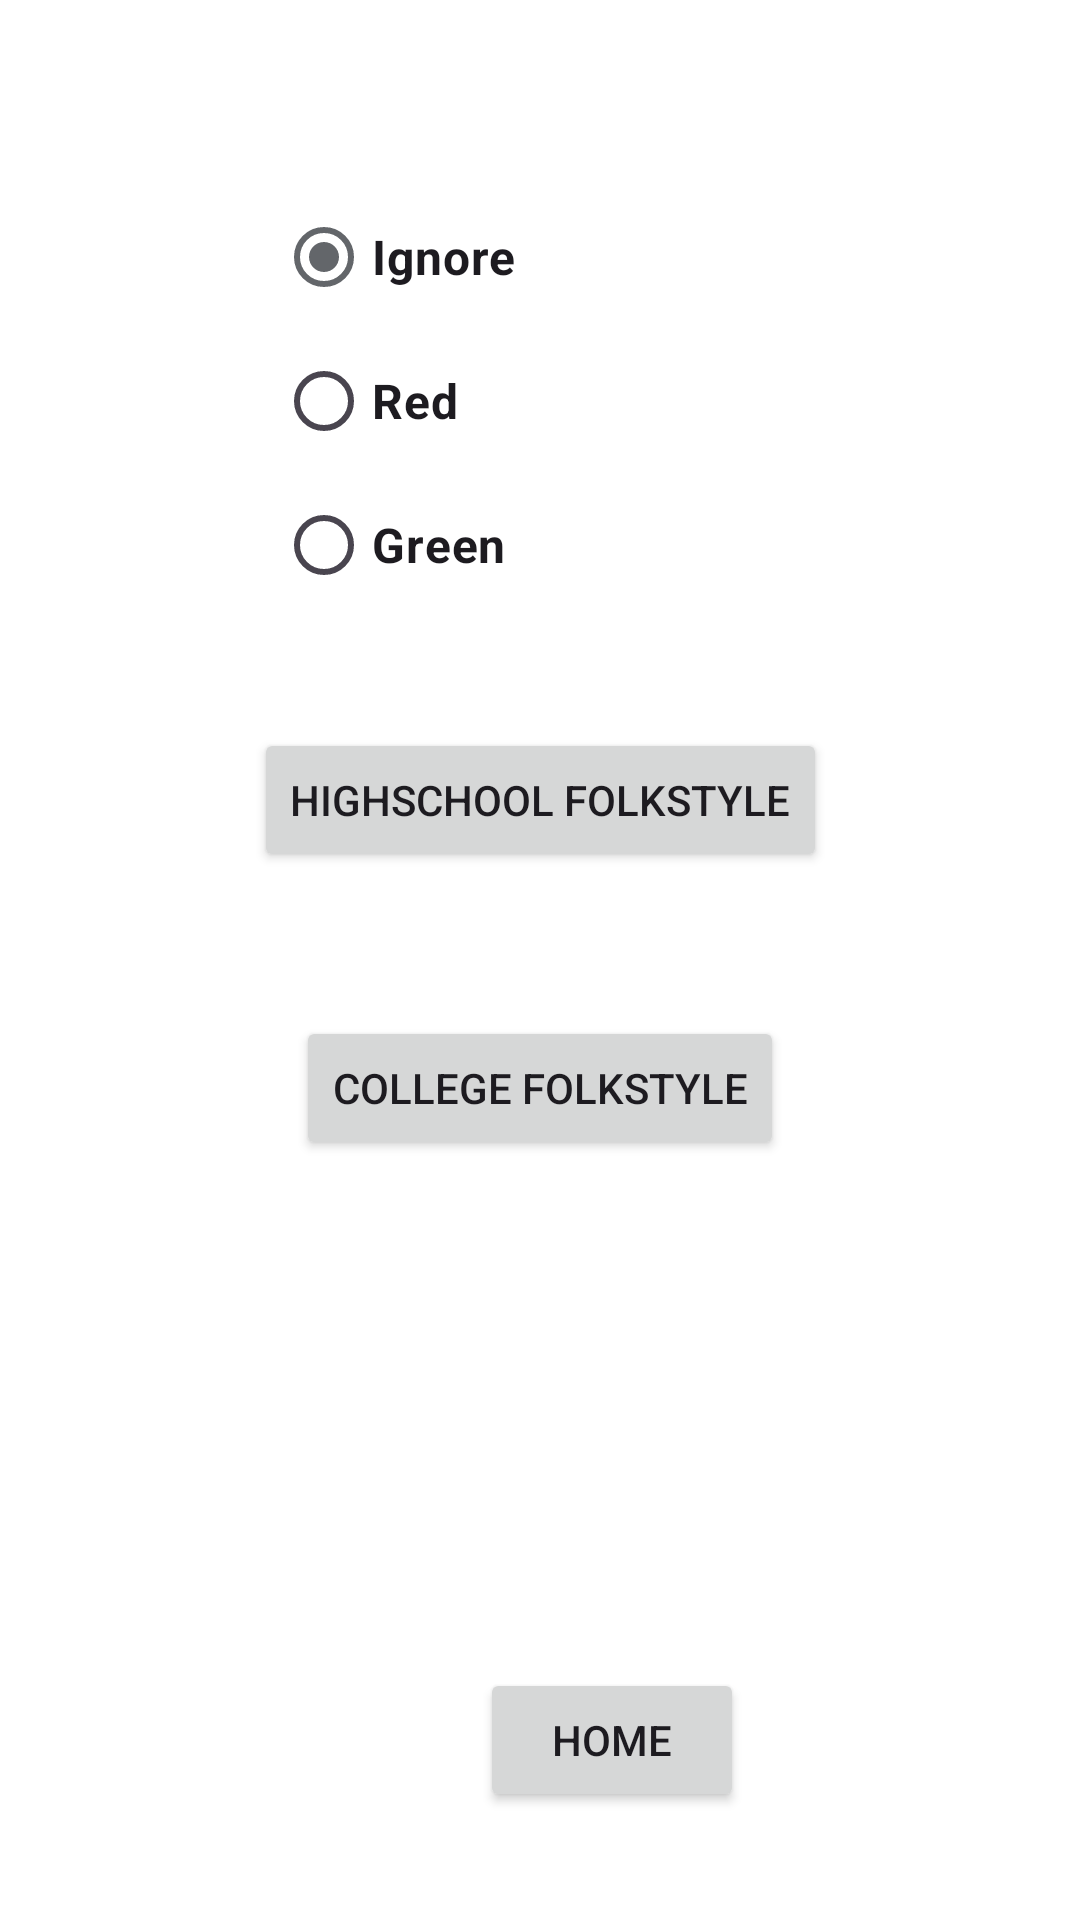

This screen was rendered from an Android layout file. Write that file and the resources it references.
<!-- AndroidManifest.xml: application theme Theme.TheTakedown -->
<!-- res/layout/activity_secondary.xml -->
<?xml version="1.0" encoding="utf-8"?>
<androidx.constraintlayout.widget.ConstraintLayout xmlns:android="http://schemas.android.com/apk/res/android"
    xmlns:app="http://schemas.android.com/apk/res-auto"
    xmlns:tools="http://schemas.android.com/tools"
    android:layout_width="match_parent"
    android:layout_height="match_parent">

    <Button
        android:id="@+id/hsfolkstyle"
        android:layout_width="wrap_content"
        android:layout_height="wrap_content"
        android:layout_marginTop="36dp"
        android:text="Highschool Folkstyle"
        app:layout_constraintEnd_toEndOf="parent"
        app:layout_constraintStart_toStartOf="parent"
        app:layout_constraintTop_toBottomOf="@+id/ankletRadio" />

    <Button
        android:id="@+id/cfolkstyle"
        android:layout_width="wrap_content"
        android:layout_height="wrap_content"
        android:layout_marginTop="48dp"
        android:text="College Folkstyle"
        app:layout_constraintEnd_toEndOf="parent"
        app:layout_constraintStart_toStartOf="parent"
        app:layout_constraintTop_toBottomOf="@+id/hsfolkstyle" />


    <Button
        android:id="@+id/home"
        android:layout_width="wrap_content"
        android:layout_height="wrap_content"
        android:layout_marginStart="160dp"
        android:layout_marginBottom="36dp"
        android:text="Home"
        app:layout_constraintBottom_toBottomOf="parent"
        app:layout_constraintStart_toStartOf="parent" />

    <RadioGroup
        android:id="@+id/ankletRadio"
        android:layout_width="176dp"
        android:layout_height="145dp"
        android:layout_marginTop="16dp"
        app:layout_constraintEnd_toEndOf="parent"
        app:layout_constraintStart_toStartOf="parent"
        app:layout_constraintTop_toBottomOf="@+id/nameAnklet">

        <RadioButton
            android:id="@+id/ignore"
            android:layout_width="match_parent"
            android:layout_height="wrap_content"
            android:checked="true"
            android:text="Ignore"
            android:textSize="16sp"
            android:textStyle="bold" />

        <RadioButton
            android:id="@+id/redAnklet"
            android:layout_width="match_parent"
            android:layout_height="wrap_content"
            android:text="Red"
            android:textSize="16sp"
            android:textStyle="bold" />

        <RadioButton
            android:id="@+id/greenAnklet"
            android:layout_width="match_parent"
            android:layout_height="wrap_content"
            android:text="Green"
            android:textSize="16sp"
            android:textStyle="bold" />
    </RadioGroup>

    <TextView
        android:id="@+id/nameAnklet"
        android:layout_width="wrap_content"
        android:layout_height="wrap_content"
        android:layout_marginTop="24dp"
        android:textSize="16sp"
        android:textStyle="bold"
        app:layout_constraintEnd_toEndOf="parent"
        app:layout_constraintHorizontal_bias="0.498"
        app:layout_constraintStart_toStartOf="parent"
        app:layout_constraintTop_toTopOf="parent" />

</androidx.constraintlayout.widget.ConstraintLayout>
<!-- resources referenced by this layout -->
<resources>
  <style name="Theme.TheTakedown" parent="Base.Theme.TheTakedown.Light" />
  <style name="Base.Theme.TheTakedown.Light" parent="Theme.Material3.DayNight.NoActionBar">
          
          
          <item name="colorPrimary">@color/theme_dark_gray</item>
          <item name="colorPrimaryDark">@color/black</item>
          <item name="colorAccent">@color/black</item>
          <item name="android:windowBackground">@color/white</item>
      </style>
  <color name="theme_dark_gray">#63666A</color>
  <color name="black">#FF000000</color>
  <color name="white">#FFFFFFFF</color>
</resources>
